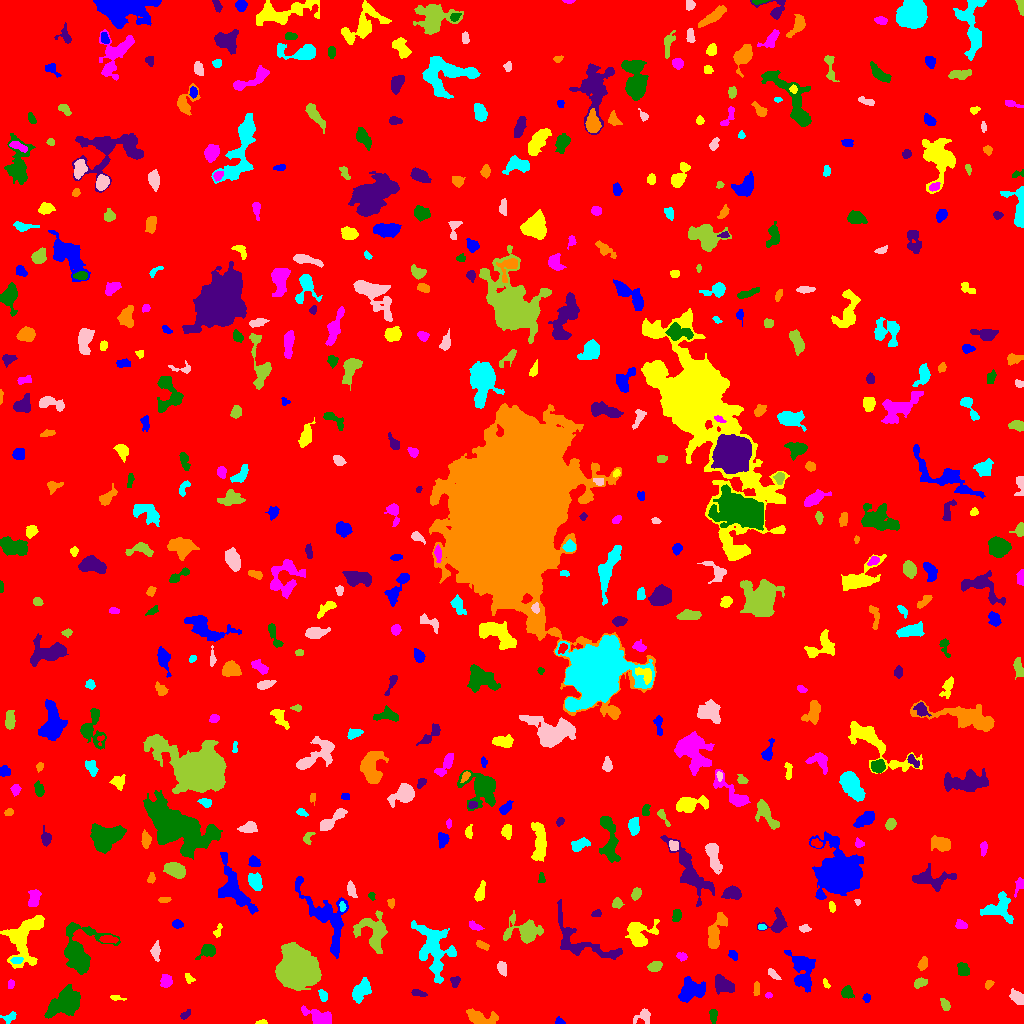

The file beside this chart, header and first rows:
ID, X, Y, A, B, theta, total_flux, mu_max, mu_median, mu_mean, R_fwhm, R_e, R10, R90, x_start, x_end, y_start, y_end, area, greylevel
0, 511.5, 503.3, 296.8, 295.9, 0.3563, 1680118, 14.0, 1.0, 1.926, 64.01, 234.2, 88.89, 389.3, 0, 1023, 0, 1023, 872524, 1.926
1, 559.4, 1.587, 2.097, 1.332, -0.3317, 63.0, 3.0, 1.0, 1.086, 2.523, 2.034, 0.7979, 3.192, 555, 565, 0, 7, 58, 8.086
2, 261.8, 1.02, 2.85, 0.9726, 0.02401, 101.0, 5.0, 2.0, 2.149, 2.459, 2.034, 0.7979, 3.141, 255, 267, 0, 4, 47, 9.149
3, 320.1, 5.749, 7.728, 3.233, -0.371, 999.0, 8.0, 3.0, 3.093, 6.18, 5.382, 2.034, 8.667, 301, 331, 0, 18, 323, 8.093
4, 713.3, 8.173, 3.464, 1.867, -1.491, 202.0, 4.0, 2.0, 1.98, 4.618, 3.141, 1.262, 4.918, 709, 717, 0, 14, 102, 9.98
5, 185.0, 8.411, 2.939, 1.644, 0.6732, 151.0, 5.0, 2.0, 2.013, 2.764, 2.706, 0.9772, 4.297, 180, 190, 4, 14, 75, 7.013
6, 480.1, 6.17, 8.282, 3.206, -0.2226, 824.0, 7.0, 2.0, 2.567, 4.583, 5.499, 1.954, 8.63, 466, 498, 0, 15, 321, 7.567
7, 10.01, 6.222, 3.751, 2.276, 0.3906, 176.0, 3.0, 1.0, 1.6, 3.868, 3.192, 1.262, 5.323, 0, 16, 0, 12, 110, 6.6
8, 643.1, 7.378, 4.609, 3.189, 0.3995, 418.0, 6.0, 2.0, 2.564, 4.853, 3.989, 1.493, 6.257, 633, 650, 0, 15, 163, 7.564
9, 945.4, 18.6, 2.958, 1.874, -1.107, 186.0, 5.0, 1.0, 1.842, 3.09, 2.821, 1.128, 4.787, 940, 950, 13, 25, 101, 7.842
10, 28.42, 24.01, 3.114, 1.546, 1.309, 173.0, 5.0, 2.0, 2.338, 3.038, 2.646, 0.9772, 4.184, 24, 31, 17, 30, 74, 7.338
11, 866.5, 25.72, 1.998, 1.85, 1.535, 160.0, 5.0, 2.0, 2.54, 3.038, 2.459, 0.9772, 3.785, 862, 870, 21, 30, 63, 8.54
12, 116.3, 25.87, 3.642, 1.278, -0.1586, 117.0, 3.0, 2.0, 1.773, 3.568, 2.585, 0.9772, 3.949, 110, 126, 23, 28, 66, 6.773
13, 768.6, 28.13, 1.7, 1.367, -0.05832, 99.0, 5.0, 2.0, 2.415, 2.326, 1.954, 0.5642, 3.09, 765, 772, 25, 31, 41, 7.415
14, 847.1, 31.44, 2.843, 2.529, -1.367, 425.0, 9.0, 3.0, 3.195, 3.385, 3.29, 1.262, 5.382, 841, 854, 25, 38, 133, 8.195
15, 417.7, 30.63, 3.951, 1.451, -0.2558, 272.0, 9.0, 3.0, 2.925, 2.257, 2.821, 0.9772, 4.618, 411, 427, 27, 34, 93, 7.925
16, 757.1, 34.71, 3.19, 1.291, 1.546, 108.0, 3.0, 1.0, 1.301, 3.523, 2.646, 0.9772, 3.989, 753, 759, 28, 42, 83, 7.301
17, 323, 27.91, 2.842, 1.882, -1.158, 594.0, 13.0, 6.0, 6.387, 3.742, 2.932, 1.128, 4.618, 318, 327, 22, 34, 93, 10.39
18, 1017, 26.58, 3.993, 2.61, -0.7085, 740.0, 9.0, 4.0, 4.405, 4.853, 4.068, 1.596, 6.358, 1009, 1023, 19, 35, 168, 8.405
19, 295.3, 53.02, 8.069, 7.05, -1.427, 47299, 167.0, 14.0, 29.8, 7.442, 8.215, 3.09, 15.99, 275, 321, 33, 81, 1587, 34.8
20, 532.7, 34.31, 4.065, 2.555, -1.554, 610.0, 7.0, 4.0, 4.178, 5.382, 4.029, 1.596, 6.024, 526, 538, 25, 42, 146, 8.178
21, 803, 51.89, 10.6, 5.274, -1.371, 1729, 8.0, 3.0, 2.935, 7.979, 7.181, 2.764, 11.47, 784, 815, 31, 73, 589, 7.935
22, 825.7, 40.02, 2.726, 1.329, -1.122, 145.0, 5.0, 3.0, 2.736, 3.038, 2.394, 0.9772, 3.613, 823, 830, 35, 45, 53, 8.736
23, 10.33, 38.97, 2.277, 1.584, 1.321, 141.0, 4.0, 3.0, 2.39, 3.785, 2.459, 0.9772, 3.656, 8, 14, 35, 44, 59, 8.39
24, 64.62, 20.64, 9.805, 5.493, 0.5982, 3737, 11.0, 5.0, 5.271, 10.4, 8.649, 3.523, 13.11, 44, 80, 5, 39, 709, 9.271
25, 454.9, 42.23, 2.495, 2.274, 1.226, 194.0, 5.0, 2.0, 2.086, 3.241, 2.877, 1.128, 4.618, 450, 460, 36, 47, 93, 9.086
26, 988.6, 39.34, 2.221, 1.485, 0.8033, 102.0, 4.0, 1.0, 1.522, 3.038, 2.185, 0.7979, 3.613, 985, 994, 34, 43, 67, 7.522
27, 361.1, 32.17, 5.556, 3.282, 0.8859, 1037, 11.0, 3.0, 3.367, 4.297, 4.983, 1.871, 8.349, 352, 371, 20, 46, 308, 8.367
28, 772.6, 49.9, 3.374, 1.479, -0.766, 167.0, 4.0, 2.0, 1.815, 3.868, 2.764, 1.128, 4.478, 768, 781, 44, 55, 92, 7.815
29, 919.3, 40.39, 3.504, 2.036, 0.414, 309.0, 7.0, 2.0, 2.687, 3.29, 3.241, 1.262, 5.202, 914, 927, 35, 46, 115, 7.687
30, 514.2, 38.77, 4.494, 1.508, -1.48, 120.0, 2.0, 1.0, 1.237, 5.293, 3.038, 1.262, 4.886, 511, 518, 32, 47, 97, 8.237
31, 691.5, 32.91, 6.372, 4.407, 0.3463, 1559, 11.0, 3.0, 3.434, 5.262, 6.05, 2.185, 10.05, 678, 705, 21, 47, 454, 8.434
32, 188.6, 45.16, 2.645, 1.825, -0.982, 155.0, 5.0, 2.0, 2.095, 2.764, 2.523, 0.9772, 4.107, 185, 195, 40, 50, 74, 7.095
33, 166, 42.23, 3.002, 2.805, 1.181, 380.0, 6.0, 2.5, 2.676, 4.754, 3.613, 1.382, 5.698, 160, 172, 36, 49, 142, 7.676
34, 962.7, 54.81, 3.569, 2.689, -1.025, 274.0, 4.0, 2.0, 1.851, 5.078, 3.785, 1.596, 6.155, 957, 969, 48, 61, 148, 6.851
35, 723.0, 38.78, 5.523, 3.673, -0.5957, 950.0, 7.0, 4.0, 3.345, 6.864, 5.499, 2.185, 8.137, 715, 734, 29, 49, 284, 8.345
36, 922.6, 59.61, 3.298, 2.074, 1.139, 540.0, 10.0, 4.5, 4.821, 4.222, 3.338, 1.262, 5.232, 917, 927, 53, 67, 112, 8.821
37, 16.47, 63.15, 2.872, 1.575, 0.08003, 210.0, 6.0, 2.5, 2.692, 3.523, 2.706, 0.9772, 4.26, 10, 23, 60, 66, 78, 11.69
38, 502, 55.13, 3.37, 2.187, -1.235, 346.0, 5.0, 3.0, 2.86, 4.652, 3.478, 1.382, 5.382, 497, 506, 47, 62, 121, 7.86
39, 655.0, 56.94, 3.181, 2.28, 0.3162, 446.0, 7.0, 3.0, 3.328, 4.37, 3.432, 1.382, 5.499, 647, 662, 52, 62, 134, 8.328
40, 49.32, 57.71, 2.994, 1.845, -1.423, 248.0, 6.0, 2.0, 2.638, 3.656, 2.932, 1.128, 4.72, 45, 53, 51, 63, 94, 8.638
41, 733.2, 68.28, 2.418, 1.846, -0.9873, 166.0, 5.0, 1.0, 2.049, 2.877, 2.459, 0.9772, 4.442, 728, 737, 63, 73, 81, 7.049
42, 23.79, 86.53, 14.18, 7.861, 1.195, 3963, 12.0, 4.0, 4.384, 8.938, 9.097, 3.432, 14.82, 0, 44, 55, 108, 904, 8.384
43, 681.8, 67.03, 2.721, 1.872, -0.2655, 145.0, 4.0, 2.0, 1.812, 3.909, 2.821, 0.9772, 4.406, 676, 687, 62, 71, 80, 6.812
44, 207.6, 72.83, 4.521, 3.111, 0.573, 527.0, 6.0, 3.0, 2.818, 5.809, 4.26, 1.693, 6.58, 195, 215, 64, 79, 187, 7.818
45, 579, 81.66, 20.81, 8.704, -0.5184, 1785, 7.0, 2.0, 2.277, 7.092, 7.979, 2.932, 13.59, 557, 622, 64, 124, 784, 7.277
46, 482.2, 78.1, 3.74, 1.703, -0.4425, 175.0, 4.0, 2.0, 1.862, 4.478, 3.192, 1.262, 4.787, 476, 489, 73, 83, 94, 6.862
47, 433.6, 75.1, 14.24, 7.701, -1.289, 3946, 12.0, 3.0, 3.865, 8.019, 9.853, 3.568, 15.95, 411, 456, 40, 103, 1021, 7.865
48, 155.5, 71.44, 4.077, 1.882, -1.567, 398.0, 8.0, 3.0, 2.884, 3.868, 3.385, 1.262, 5.382, 150, 160, 62, 83, 138, 7.884
49, 374, 91.63, 9.132, 7.125, -1.188, 2177, 10.0, 3.0, 3.5, 7.632, 7.269, 2.764, 11.73, 353, 387, 70, 113, 622, 8.5
50, 108.1, 84.38, 4.345, 1.714, -0.08527, 325.0, 5.0, 2.0, 2.579, 4.184, 3.385, 1.382, 5.412, 99, 118, 80, 88, 126, 9.579
51, 328.4, 104.2, 18.51, 8.351, -1.075, 2997, 10.0, 2.0, 2.947, 8.078, 8.74, 3.338, 14.91, 295, 348, 65, 147, 1017, 7.947
52, 217.5, 92.01, 3.356, 1.672, 1.168, 144.0, 4.0, 2.0, 1.823, 3.568, 2.646, 0.9772, 4.478, 213, 222, 86, 100, 79, 6.823
53, 475.3, 96.85, 3.613, 1.758, -0.4591, 172.0, 4.0, 2.0, 1.792, 3.949, 2.985, 1.128, 4.951, 469, 484, 93, 103, 96, 6.792
54, 78.06, 73.62, 12.31, 9.5, 1.29, 2868, 10.0, 2.0, 2.948, 7.421, 8.885, 3.141, 14.59, 64, 120, 49, 101, 973, 7.948
55, 777.5, 99.76, 5.627, 4.821, 0.7721, 803.0, 9.0, 2.0, 2.858, 3.989, 4.618, 1.693, 7.878, 757, 787, 91, 116, 281, 7.858
56, 715.3, 90.3, 9.651, 3.454, 1.226, 1406, 10.0, 3.0, 3.559, 6.383, 5.917, 2.257, 9.508, 708, 727, 75, 111, 395, 9.559
57, 761.7, 96.2, 1.927, 1.413, -0.07451, 127.0, 5.0, 3.0, 2.702, 2.821, 2.111, 0.7979, 3.29, 758, 766, 94, 99, 47, 9.702
58, 804.6, 94.95, 2.776, 1.776, 0.04201, 187.0, 5.0, 2.0, 2.397, 3.432, 2.821, 1.128, 4.26, 799, 811, 91, 99, 78, 7.397
59, 525.3, 92.54, 8.992, 5.468, -0.05139, 2680, 13.0, 4.0, 4.846, 6.652, 6.58, 2.523, 11.33, 503, 543, 80, 113, 553, 8.846
... 506 more rows
